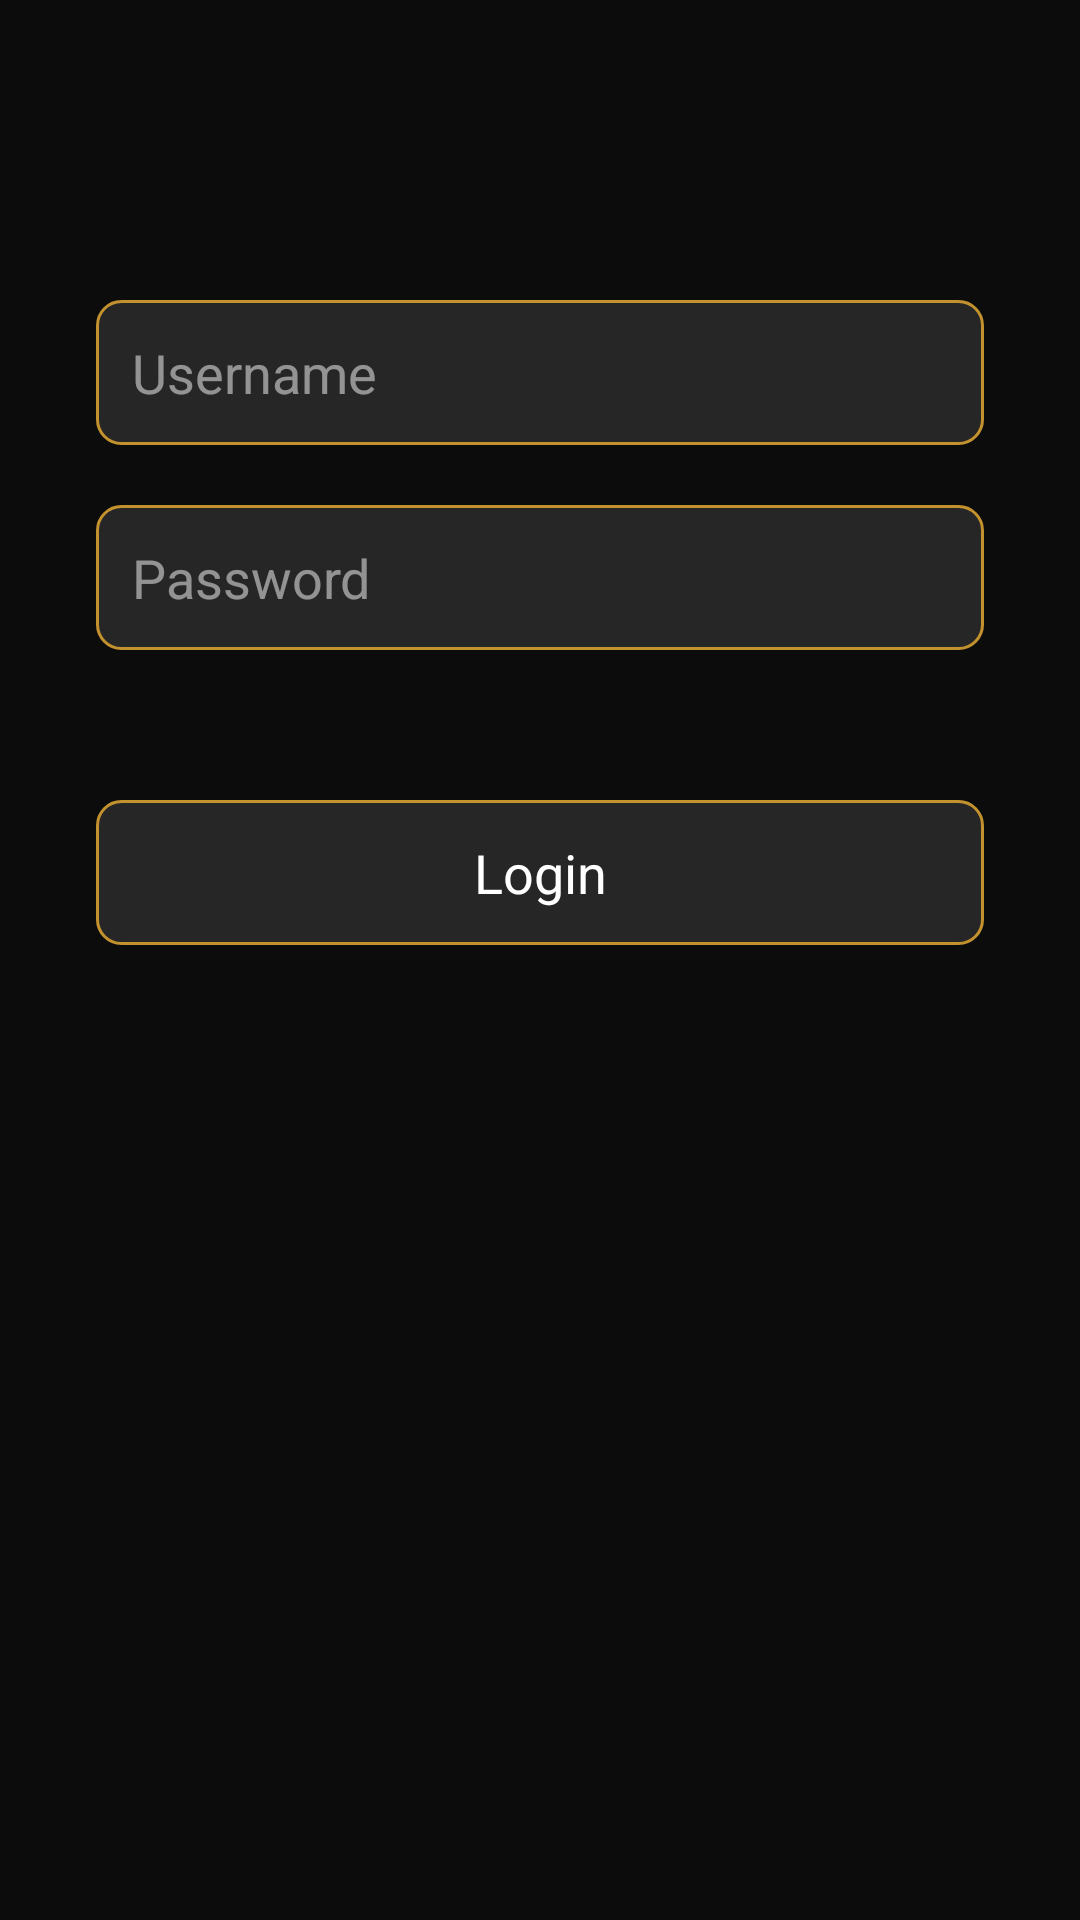

The Android layout XML behind this screen, and the referenced resources:
<!-- AndroidManifest.xml: application theme Theme.AppSec -->
<!-- res/layout/fragment_auth.xml -->
<?xml version="1.0" encoding="utf-8"?>
<LinearLayout xmlns:android="http://schemas.android.com/apk/res/android"
    android:layout_width="match_parent"
    android:layout_height="match_parent"
    android:background="#0C0C0D"
    android:orientation="vertical">

    <EditText
        android:id="@+id/username_edit_text"
        android:layout_width="match_parent"
        android:layout_height="wrap_content"
        android:layout_marginHorizontal="32dp"
        android:layout_marginTop="100dp"
        android:layout_marginBottom="20dp"
        android:background="@drawable/background_edit_text"
        android:hint="@string/username"
        android:importantForAutofill="no"
        android:inputType="text"
        android:padding="12dp"
        android:textColor="@color/white"
        android:textColorHint="@color/color_white_50"
        android:textSize="18sp" />

    <EditText
        android:id="@+id/password_edit_text"
        android:layout_width="match_parent"
        android:layout_height="wrap_content"
        android:layout_marginHorizontal="32dp"
        android:layout_marginBottom="50dp"
        android:background="@drawable/background_edit_text"
        android:hint="@string/password"
        android:importantForAutofill="no"
        android:inputType="textPassword"
        android:padding="12dp"
        android:textColor="@color/white"
        android:textColorHint="@color/color_white_50"
        android:textSize="18sp" />

    <TextView
        android:id="@+id/auth_button"
        android:layout_width="match_parent"
        android:layout_height="wrap_content"
        android:layout_marginHorizontal="32dp"
        android:layout_marginBottom="20dp"
        android:background="@drawable/background_button"
        android:gravity="center"
        android:padding="12dp"
        android:text="@string/login"
        android:textColor="@color/white"
        android:textSize="18sp" />

</LinearLayout>
<!-- resources referenced by this layout -->
<resources>
  <color name="color_white_50">#80FFFFFF</color>
  <color name="white">#FFFFFFFF</color>
  <!-- drawable background_button (drawable) -->
  <?xml version="1.0" encoding="utf-8"?>
  <ripple xmlns:android="http://schemas.android.com/apk/res/android"
      android:color="@color/color_gold_light">
      <item>
          <shape android:shape="rectangle">
              <stroke
                  android:width="1dp"
                  android:color="@color/color_gold" />
              <corners android:radius="8dp" />
              <solid android:color="@color/color_text_edit_background"/>
          </shape>
      </item>
  </ripple>
  <!-- drawable background_edit_text (drawable) -->
  <?xml version="1.0" encoding="utf-8"?>
  <shape xmlns:android="http://schemas.android.com/apk/res/android"
      android:shape="rectangle">
      <stroke
          android:width="1dp"
          android:color="@color/color_gold" />
      <corners android:radius="8dp" />
      <solid android:color="@color/color_text_edit_background" />
  </shape>
  <string name="login">Login</string>
  <string name="password">Password</string>
  <string name="username">Username</string>
  <style name="Theme.AppSec" parent="Theme.MaterialComponents.DayNight.NoActionBar">
          
          <item name="colorPrimary">@color/purple_500</item>
          <item name="colorPrimaryVariant">@color/purple_700</item>
          <item name="colorOnPrimary">@color/white</item>
          
          <item name="colorSecondaryVariant">@color/teal_700</item>
          <item name="colorOnSecondary">@color/black</item>
          <item name="colorSecondary">#E2C675</item>
          
          <item name="android:statusBarColor">#0C0C0D</item>
          
      </style>
  <color name="color_gold_light">#E2C675</color>
  <color name="color_gold">#C3922E</color>
  <color name="color_text_edit_background">#262626</color>
  <color name="purple_500">#FF6200EE</color>
  <color name="purple_700">#FF3700B3</color>
  <color name="teal_700">#FF018786</color>
  <color name="black">#FF000000</color>
</resources>
